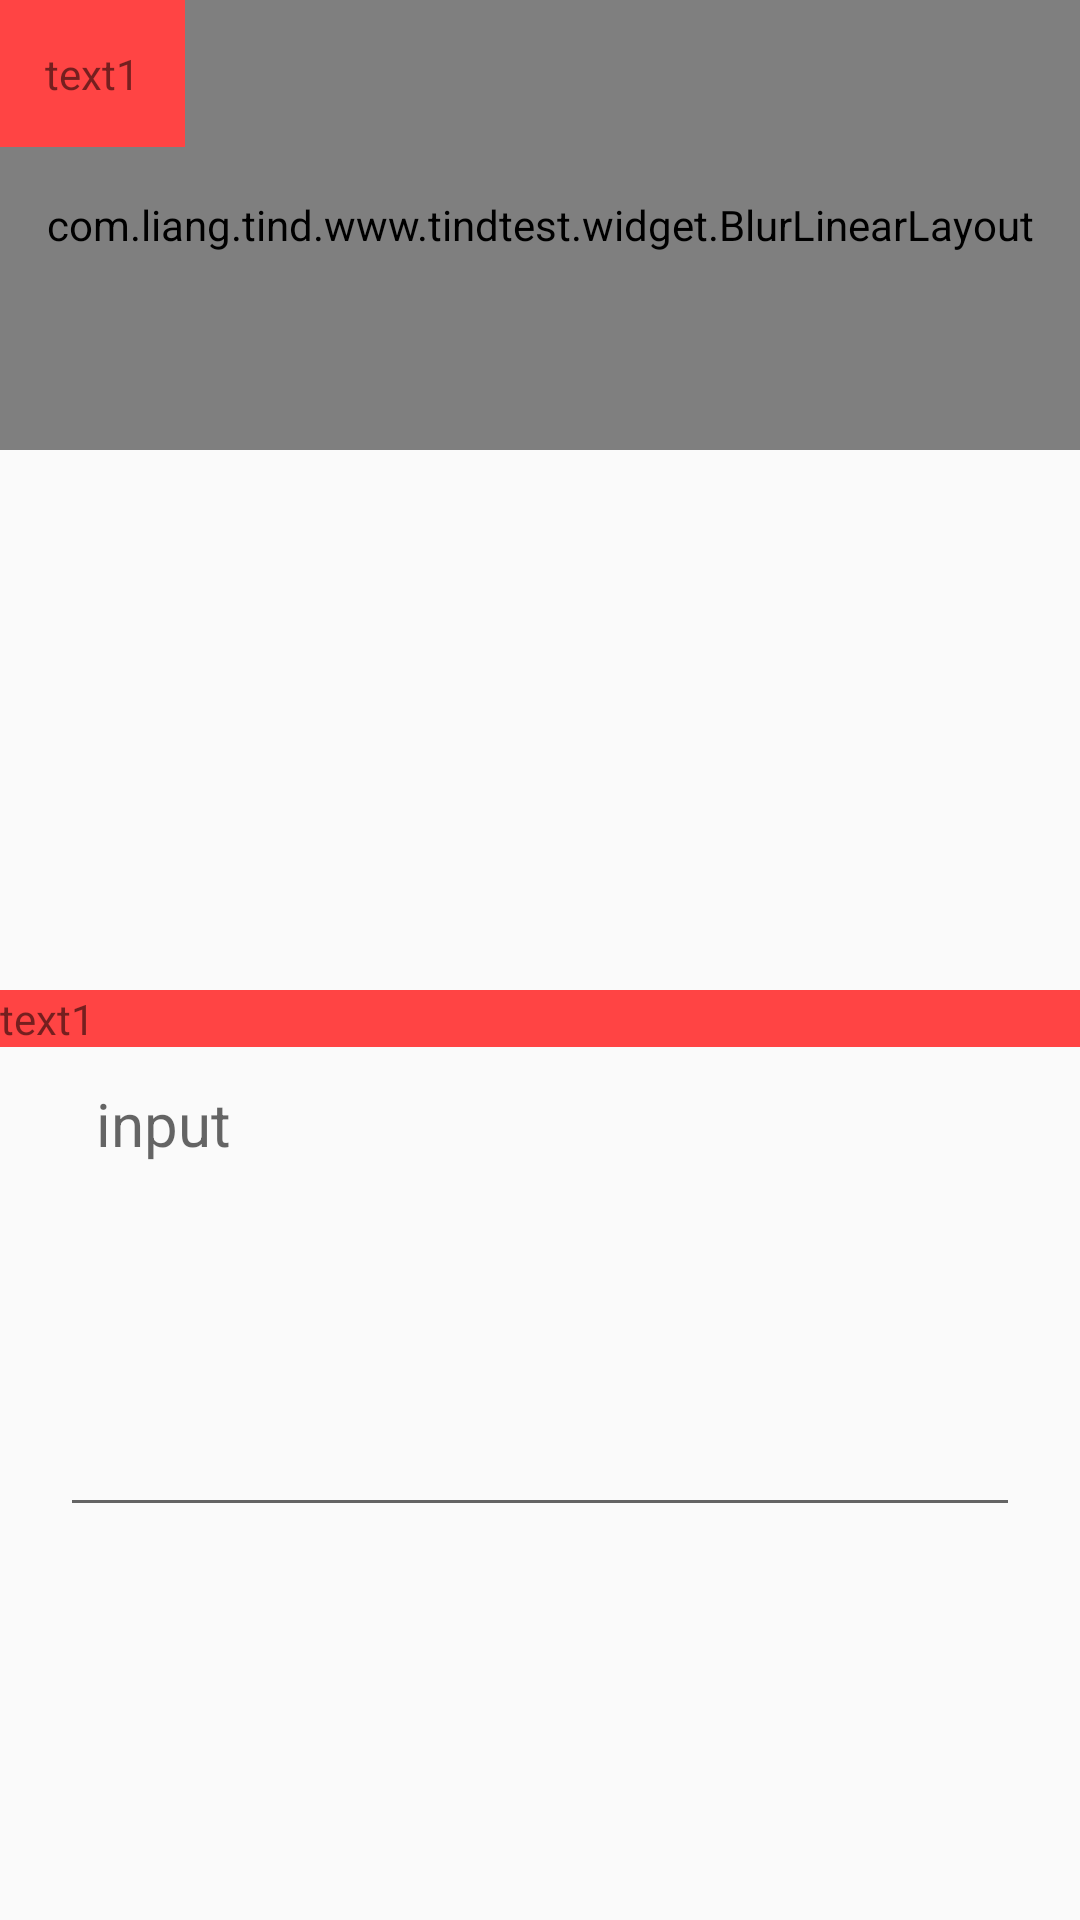

Layout XML and referenced resources for this Android screen:
<!-- AndroidManifest.xml: application theme AppTheme -->
<!-- res/layout/layout_test.xml -->
<?xml version="1.0" encoding="utf-8"?>
<RelativeLayout xmlns:android="http://schemas.android.com/apk/res/android"
    xmlns:app="http://schemas.android.com/apk/res-auto"
    xmlns:tools="http://schemas.android.com/tools"
    android:layout_width="match_parent"
    android:layout_height="match_parent">

    
    
    
    
    
    
    
    
    
    
    
    
    
    
    
    
    

    <TextView
        android:id="@+id/text"
        android:layout_width="wrap_content"
        android:layout_height="wrap_content"
        android:layout_centerInParent="true"
        android:textColor="@color/black_light_333"
        android:textSize="15sp"
        tools:text="text" />



    <com.liang.tind.www.tindtest.widget.BlurLinearLayout
        android:id="@+id/blur"
        android:layout_width="match_parent"
        android:layout_height="150dp"
        android:orientation="horizontal">


    </com.liang.tind.www.tindtest.widget.BlurLinearLayout>
    <TextView
        android:layout_width="wrap_content"
        android:layout_height="wrap_content"
        android:layout_gravity="center"
        android:background="@android:color/holo_red_light"
        android:padding="15dp"
        android:text="text1" />
    <TextView
        android:id="@+id/text2"
        android:layout_width="360dp"
        android:layout_height="wrap_content"
        android:layout_below="@+id/text"
        android:background="@android:color/holo_red_light"
        android:text="text1" />

    <androidx.constraintlayout.widget.ConstraintLayout
        android:layout_width="match_parent"
        android:layout_height="wrap_content"
        android:layout_below="@+id/text2">

        <EditText
            android:id="@+id/edit_text"
            android:layout_width="0dp"
            android:layout_height="160dp"
            android:layout_marginStart="20dp"
            android:layout_marginEnd="20dp"
            android:gravity="top"
            android:hint="input"
            android:imeOptions="actionDone"
            android:importantForAutofill="no"
            android:inputType="textNoSuggestions|textMultiLine"
            android:maxLines="5"
            android:padding="12dp"
            android:textSize="20sp"
            app:layout_constraintEnd_toEndOf="parent"
            app:layout_constraintStart_toStartOf="parent"
            app:layout_constraintTop_toTopOf="parent" />
    </androidx.constraintlayout.widget.ConstraintLayout>
</RelativeLayout>
<!-- resources referenced by this layout -->
<resources>
  <!-- drawable background: png bitmap (drawable-nodpi, 254853 bytes) -->
  <style name="AppTheme" parent="Theme.AppCompat.Light.NoActionBar">
          
          <item name="colorPrimary">@color/colorPrimary</item>
          <item name="colorPrimaryDark">@color/colorPrimaryDark</item>
          <item name="colorAccent">@color/colorAccent</item>
          <item name="colorTind">#ffee00</item>
          <item name="android:textColorPrimary">@color/colorAccent</item>
  
  
      </style>
  <color name="colorPrimary">#3F51B5</color>
  <color name="colorPrimaryDark">#303F9F</color>
  <color name="colorAccent">#FF4081</color>
</resources>
